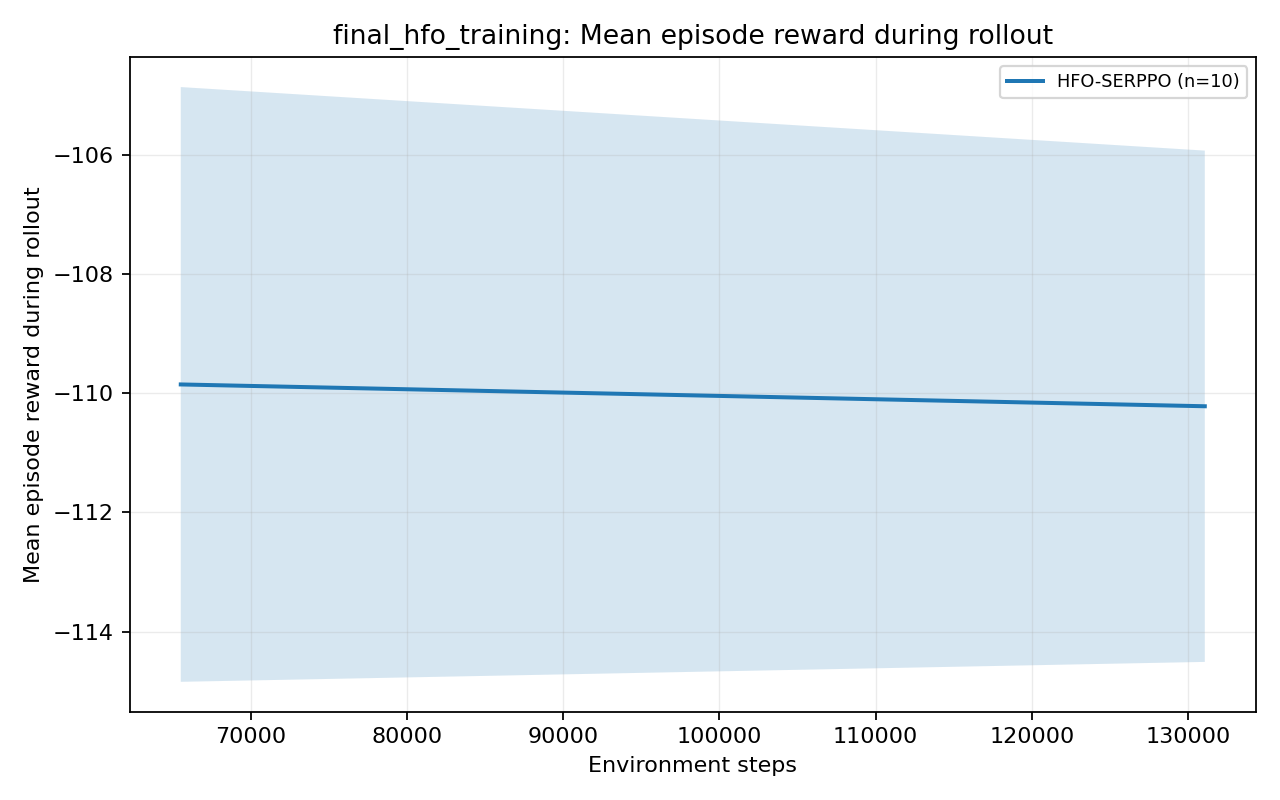

The file beside this chart, header and first rows:
group, metric, variant, source_group, source_variant, global_step, mean, std, stderr, ci95_low, ci95_high, seed_count, available_seed_count, min_seed_value, max_seed_value, step_bin, shared_start_step, shared_end_step
final_hfo_training, episodic_return_mean, HFO-SERPPO, future_observing_critic, HFO-SERPPO, 65536, -109.9, 8.05, 2.546, -114.8, -104.9, 10, 10, -123.9, -96.63, 65536, 65536, 131072
final_hfo_training, episodic_return_mean, HFO-SERPPO, future_observing_critic, HFO-SERPPO, 131072, -110.2, 6.921, 2.188, -114.5, -105.9, 10, 10, -119.4, -98.31, 65536, 65536, 131072
